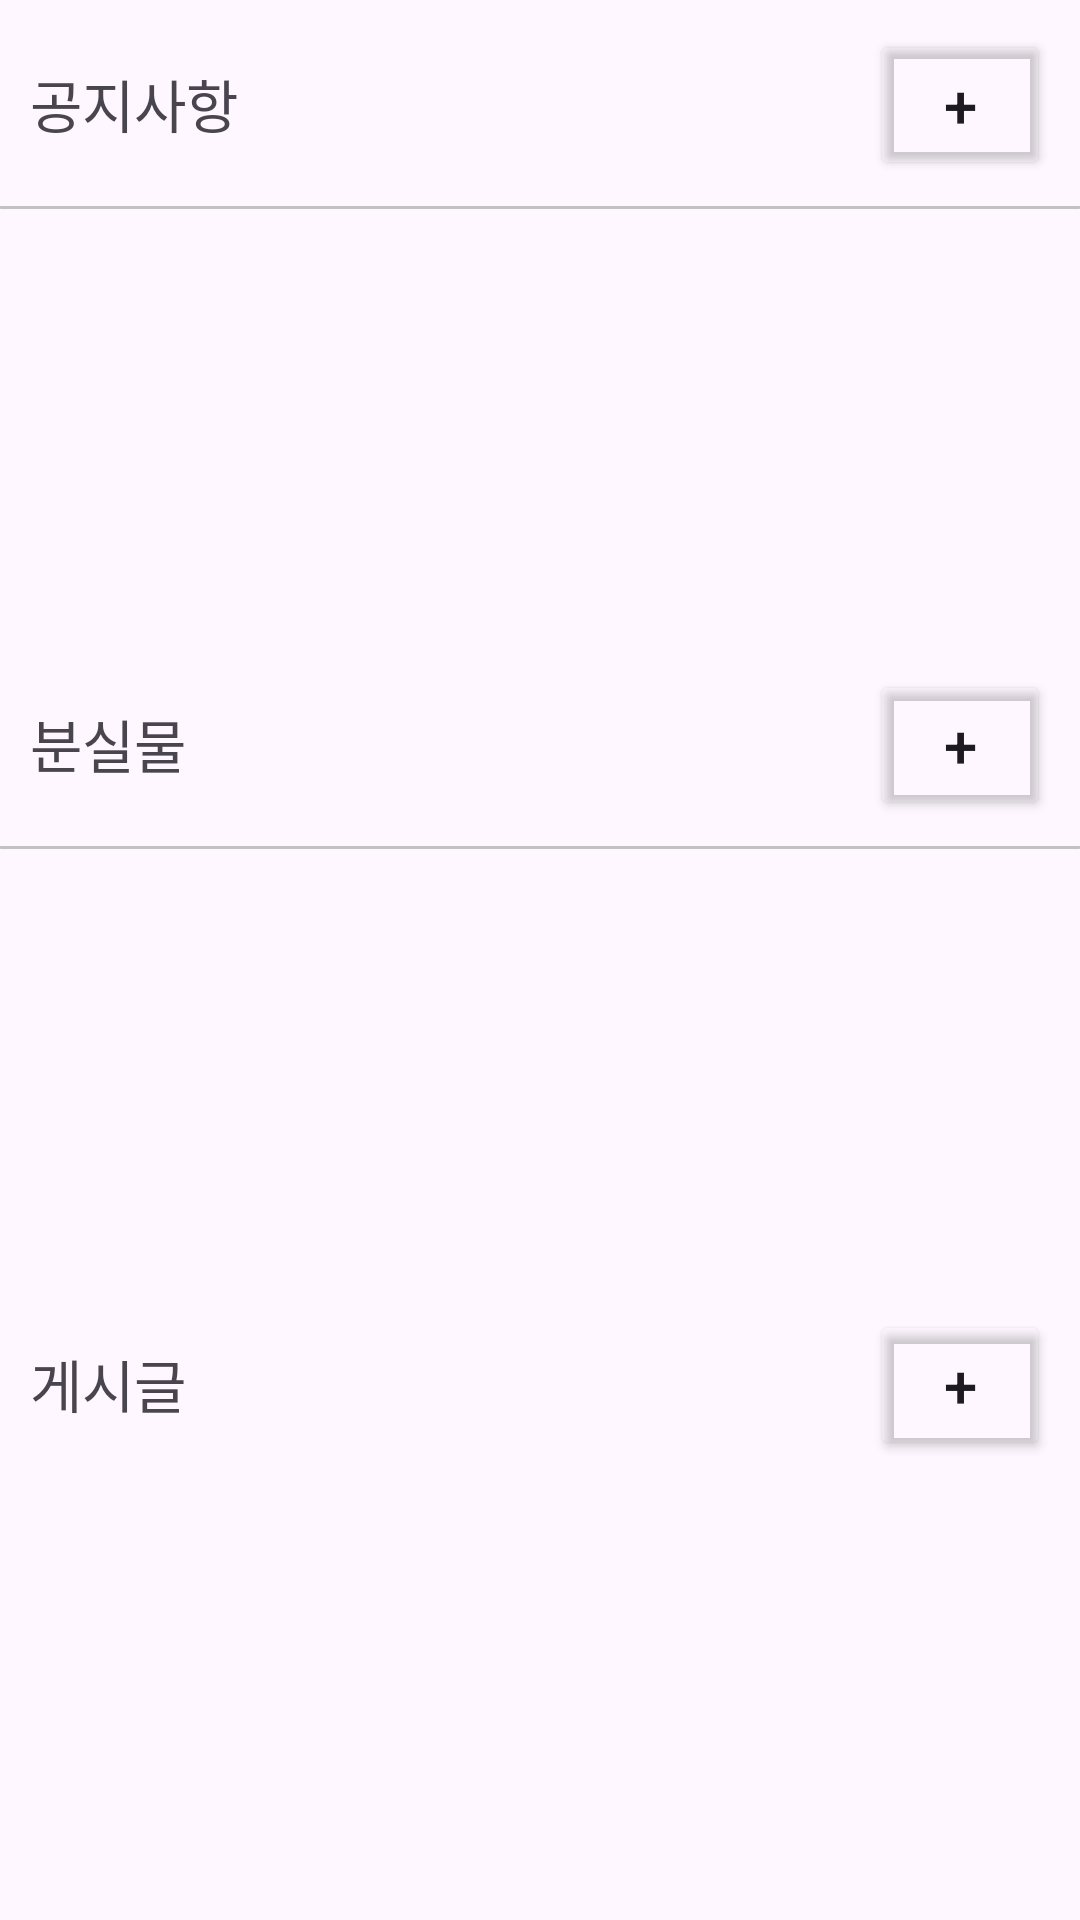

Write the Android layout XML for this screen, with the resource values it uses.
<!-- AndroidManifest.xml: application theme Theme.Domitory -->
<!-- res/layout/fragment_main.xml -->
<?xml version="1.0" encoding="utf-8"?>
<LinearLayout xmlns:android="http://schemas.android.com/apk/res/android"
    android:layout_width="match_parent"
    android:layout_height="match_parent"
    android:orientation="vertical">

    <ScrollView
        android:layout_width="match_parent"
        android:layout_height="0dp"
        android:layout_weight="1">
        <LinearLayout
            android:id="@+id/layout_announce"
            android:layout_width="match_parent"
            android:layout_height="wrap_content"
            android:background="@drawable/top_layout"
            android:orientation="vertical"
            android:padding="10dp">

            <LinearLayout
                android:layout_width="match_parent"
                android:layout_height="wrap_content"
                android:orientation="horizontal">

                <TextView
                    android:layout_width="wrap_content"
                    android:layout_height="wrap_content"
                    android:layout_weight="1"
                    android:fontFamily="@font/notomedium"
                    android:text="공지사항"
                    android:textSize="19dp" />

                <Button
                    android:layout_width="60dp"
                    android:layout_height="50dp"
                    android:backgroundTint="#00FFFFFF"
                    android:text="+"
                    android:textSize="20dp" />
            </LinearLayout>
        </LinearLayout>
    </ScrollView>


    <ScrollView
        android:layout_width="match_parent"
        android:layout_height="0dp"
        android:layout_weight="1">
        <LinearLayout
            android:layout_width="match_parent"
            android:layout_height="wrap_content"
            android:orientation="vertical"
            android:background="@drawable/top_layout"
            android:id="@+id/layout_lostthings"
            android:padding="10dp">

            <LinearLayout
                android:layout_width="match_parent"
                android:layout_height="wrap_content"
                android:orientation="horizontal">
                <TextView
                    android:layout_width="wrap_content"
                    android:layout_height="wrap_content"
                    android:textSize="19dp"
                    android:fontFamily="@font/notomedium"
                    android:layout_weight="1"
                    android:text="분실물"/>

                <Button
                    android:layout_width="60dp"
                    android:layout_height="50dp"
                    android:text="+"
                    android:textSize="20dp"
                    android:backgroundTint="#00FFFFFF"/>
            </LinearLayout>

        </LinearLayout>
    </ScrollView>


    <ScrollView
        android:layout_width="match_parent"
        android:layout_height="0dp"
        android:layout_weight="1">
        <LinearLayout
            android:layout_width="match_parent"
            android:layout_height="wrap_content"
            android:orientation="vertical"
            android:id="@+id/layout_board"
            android:padding="10dp">

            <LinearLayout
                android:layout_width="match_parent"
                android:layout_height="wrap_content"
                android:orientation="horizontal">
                <TextView
                    android:layout_width="wrap_content"
                    android:layout_height="wrap_content"
                    android:textSize="19dp"
                    android:fontFamily="@font/notomedium"
                    android:layout_weight="1"
                    android:text="게시글"/>

                <Button
                    android:layout_width="60dp"
                    android:layout_height="50dp"
                    android:text="+"
                    android:textSize="20dp"
                    android:backgroundTint="#00FFFFFF"/>
            </LinearLayout>

        </LinearLayout>
    </ScrollView>
</LinearLayout>
<!-- resources referenced by this layout -->
<resources>
  <!-- drawable top_layout (drawable) -->
  <?xml version="1.0" encoding="utf-8"?>
  <layer-list xmlns:android="http://schemas.android.com/apk/res/android">
      <item
          android:top="-2dp"
          android:left="-2dp"
          android:right="-2dp"
          android:bottom="0.5dp">
  
          <shape android:shape="rectangle">
              <stroke android:width="1dp"
                  android:color="#C2C2C2">
              </stroke>
              <corners android:radius="2dp"/>
          </shape>
      </item>
  </layer-list>
  <style name="Theme.Domitory" parent="Base.Theme.Domitory" />
  <style name="Base.Theme.Domitory" parent="Theme.Material3.DayNight.NoActionBar">
          <item name="android:windowLightStatusBar">false</item>
          <item name="android:statusBarColor">@color/black</item>
          
          
      </style>
  <color name="black">#FF000000</color>
</resources>
